Labelled photos from "plantbase_images", an image-classification folder in JoshEagle/plantbase. The possible labels are: Ajuga, Allium, Campanula, Cirsium, Crataegus, Gentiana, Geranium, Iris, Malva, Narcissus, Ophrys, Rosa, Trifolium, Verbascum, Veronica, Viola.

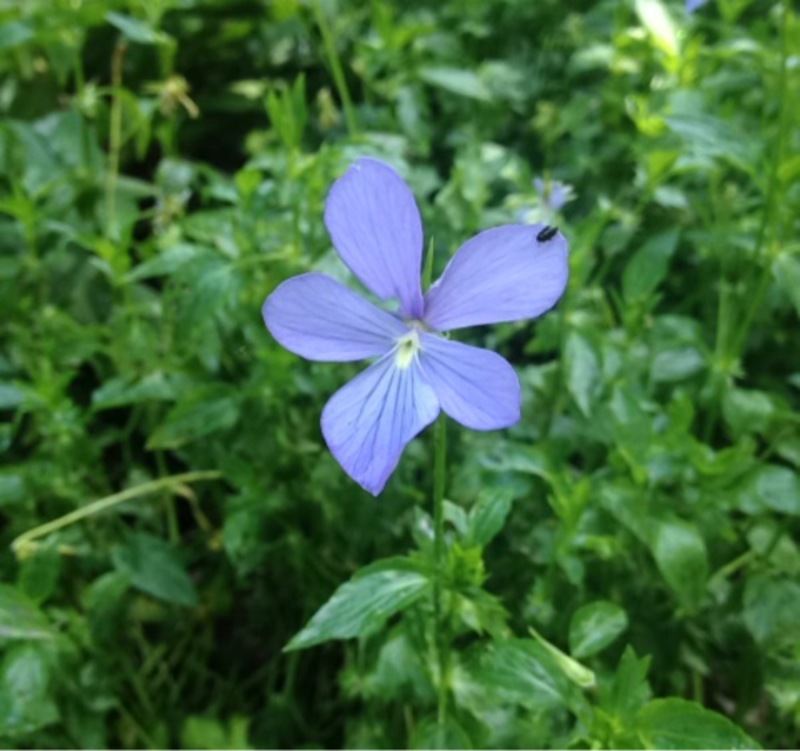
Label: Viola

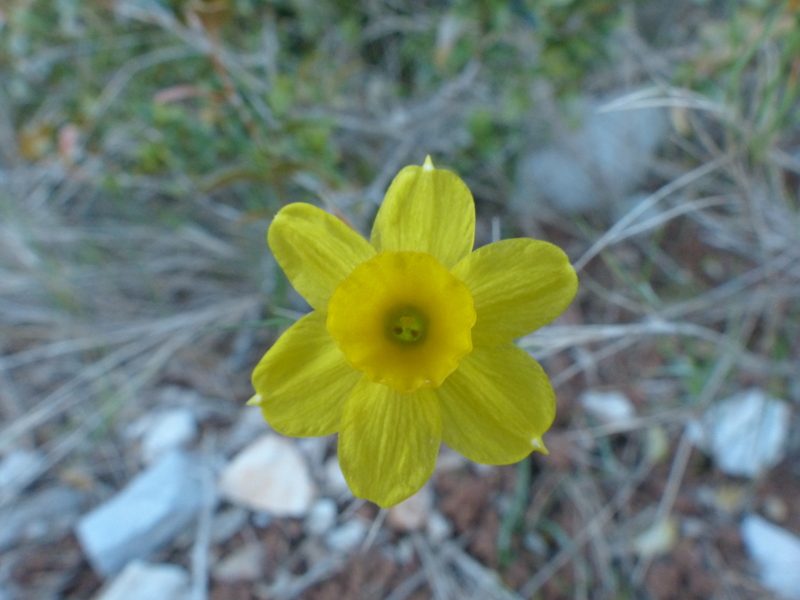
Label: Narcissus

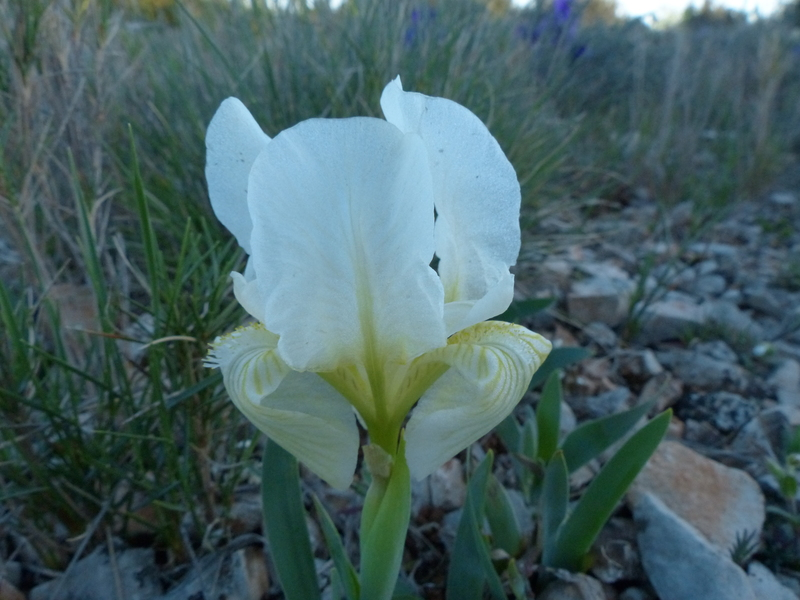
Label: Iris

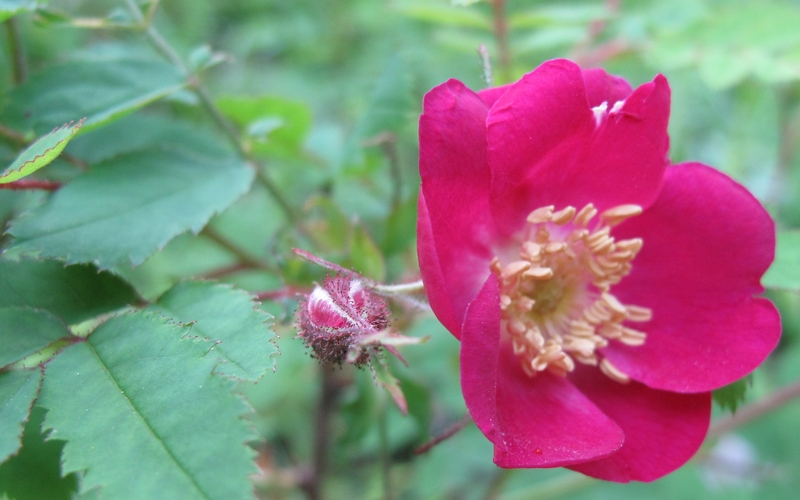
Label: Rosa

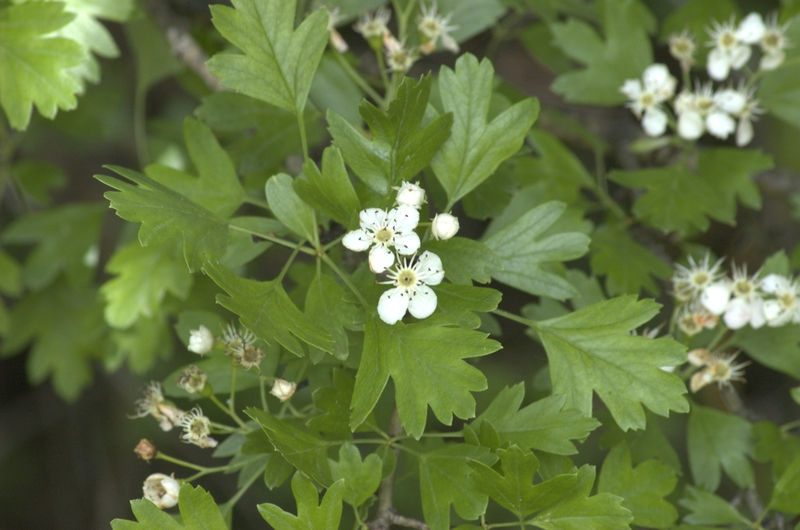
Label: Crataegus

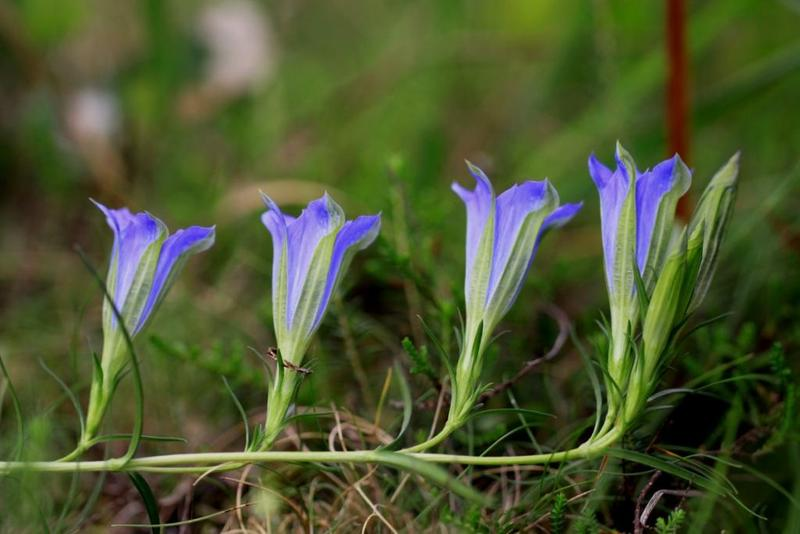
Label: Gentiana
